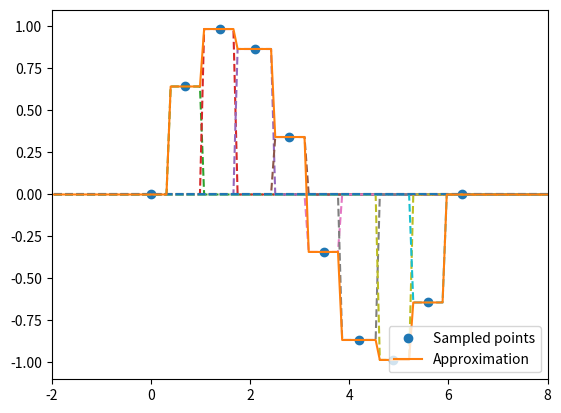
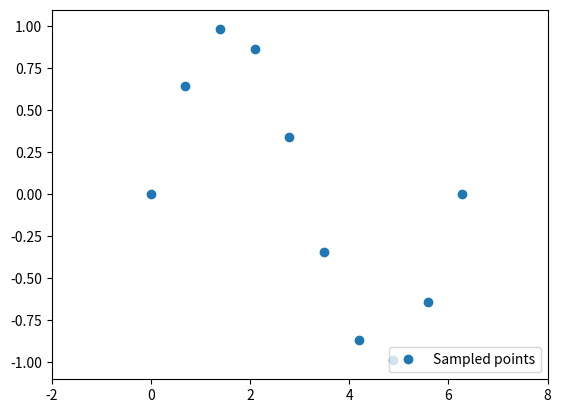

Here is the Python script that generated these plots, in order:
import argparse
from pathlib import Path

import numpy as np
from scipy import signal, misc
import matplotlib.pyplot as plt

def pixel(x):
    y = np.zeros(x.shape)

    y[np.abs(x) < 0.5] = 1
    return y

def pixel_k(x, k, delta):
    return pixel(x / delta - k)

def pixel_coeffs(s):
    return s
 
def compute_basis_functions(num_samples, delta, ck):
    size = 150

    y_i = np.zeros((num_samples, size))
    x = np.linspace(-np.pi, 3 * np.pi, size)
    for i in range(num_samples):
        y_i[i] = ck[i] * pixel_k(x, i, delta)

    return y_i, np.tile(x, (num_samples, 1))

def sampled_function(sample_points):
    return np.sin(sample_points)

def sample_space(start, end, num=20):
    ks = np.linspace(start, end, num=num)
    return ks, (ks[1] - ks[0])


def gen_fig_bspline_transformation(figure_path):
    num_samples = 10
    ks, delta = sample_space(0, 2 * np.pi, num=num_samples)
    f_k = sampled_function(ks)

    ck = pixel_coeffs(f_k)
    ys, xs = compute_basis_functions(num_samples, delta, ck)

    fig = plt.figure()
    plt.plot(ks, f_k, 'o', label="Sampled points")
    plt.plot(xs.T, ys.T, '--')
    plt.plot(xs[0], np.sum(ys, axis=0), '-', label="Approximation")

    plt.xlim([-2, 8])
    plt.ylim([-1.1, 1.1])
    plt.legend(loc="lower right")
     
    if not figure_path:
        plt.show()
    else:
        plt.savefig(f"{figure_path}/pixel_transformation.png")
         
    fig = plt.figure()
    plt.plot(ks, f_k, 'o', label="Sampled points")
    plt.xlim([-2, 8])
    plt.ylim([-1.1, 1.1])
    plt.legend(loc="lower right")
    if not figure_path:
        plt.show()
    else:
        plt.savefig(f"{figure_path}/raw_sample_points.png")
 
parser = argparse.ArgumentParser(description='Argument parser')
parser.add_argument("--figure-path", type=Path)
 
def main():
    args = parser.parse_args()
    gen_fig_bspline_transformation(args.figure_path)


if __name__ == "__main__":
    main()
